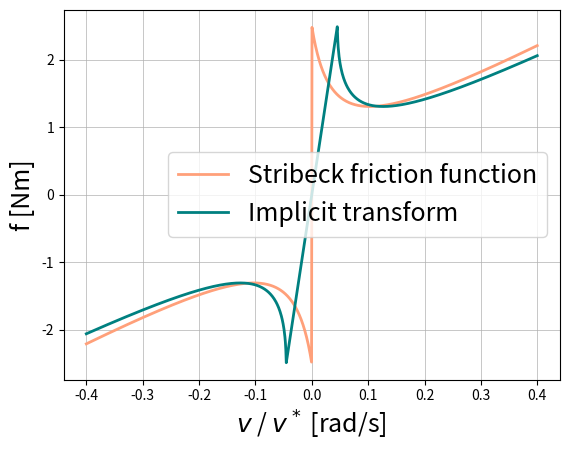

Generate this figure with matplotlib:
import numpy as np
from matplotlib import pyplot as plt

## Hyperparameters ##

K           = 5000      # stiffness coefficient 
B           = 50        # damping coefficient
t           = 0.001     # time discretization
Fs          = 2.5       # static friction 
Fc          = 0.2       # kinetic friction
Fsc         = Fs-Fc
vs          = 0.04      # break-away velocity
D           = 4.5       # viscosity coefficient
Z           = 1/(K*t+B)

## Simplified Stribeck parameters ##

r           = Fsc/vs - D
gamma       = D
delta       = vs
alpha       = D*delta + Fc
beta        = Fs*delta

## Joit friction computation ##

def friction(x) :
    if np.abs(x) <= Z*Fs:
        return x/Z
    else :
        a = D*Z**2 + Z
        bp = -(x+delta+2*D*Z*x+alpha*Z)
        bl = (-x+delta-2*D*Z*x+alpha*Z)
        cp = D*x**2 + alpha*x + beta
        cl = D*x**2 - alpha*x + beta
        yp = (-bp - np.sqrt(bp**2-4*a*cp))/(2*a)
        yl = (-bl + np.sqrt(bl**2-4*a*cl))/(2*a)

        if x > Z*Fs:
            return yp
        
        if x < -Z*Fs:
            return yl

def Stribeck(x):

    if x<0:
        return -(gamma*x**2-alpha*x+beta)/(-x+delta)
    else:
        return (gamma*x**2+alpha*x+beta)/(x+delta)


x = np.linspace(-0.4,0.4,1000)
y = [friction(i) for i in x]
y_Stribeck = [Stribeck(i) for i in x]

fig = plt.figure()
plt.plot(x,y_Stribeck,color = 'lightsalmon',label='Stribeck friction function',linewidth=2)
plt.plot(x,y,color = 'teal', label='Implicit transform',linewidth=2)
plt.xlabel(r'$v$ / $v^*$ [rad/s]',fontsize=18)
plt.ylabel(r'f [Nm]',fontsize=18)
plt.legend(fontsize=18)
plt.grid(linewidth=0.5)
plt.show()